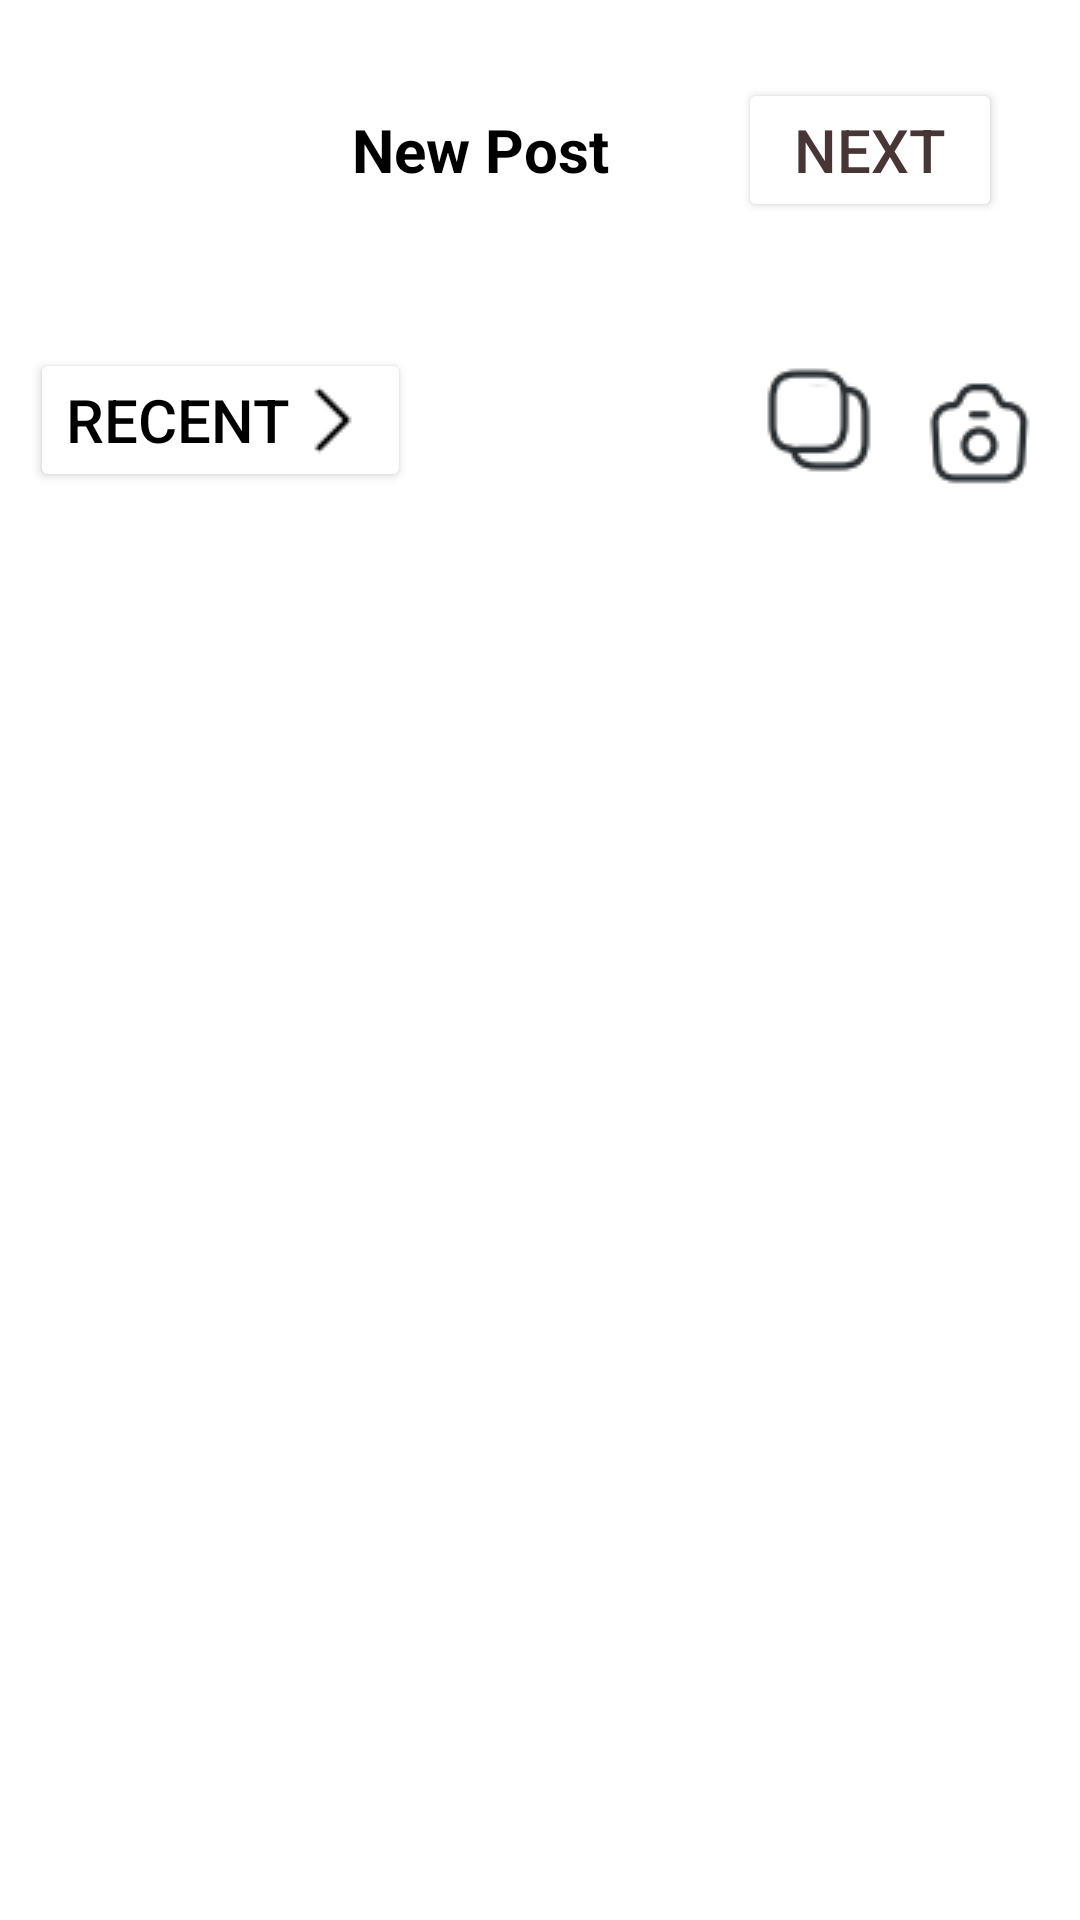

This screen was rendered from an Android layout file. Write that file and the resources it references.
<!-- AndroidManifest.xml: application theme Theme.I221194 -->
<!-- res/layout/activity_share_post.xml -->
<?xml version="1.0" encoding="utf-8"?>
<androidx.constraintlayout.widget.ConstraintLayout xmlns:android="http://schemas.android.com/apk/res/android"
    xmlns:app="http://schemas.android.com/apk/res-auto"
    xmlns:tools="http://schemas.android.com/tools"
    android:id="@+id/main"
    android:background="@color/white"
    android:layout_width="match_parent"
    android:layout_height="match_parent"
    tools:context=".SharePost">

    <LinearLayout
        android:id="@+id/topPanel"
        android:layout_width="match_parent"
        android:layout_height="wrap_content"
        android:orientation="horizontal"
        android:padding="16dp"
        app:layout_constraintTop_toTopOf="parent"
        app:layout_constraintStart_toStartOf="parent"
        app:layout_constraintEnd_toEndOf="parent"
        android:layout_margin="10dp"
        android:gravity="center_vertical">

        <ImageButton
            android:id="@+id/backButton"
            android:layout_width="48dp"
            android:layout_height="48dp"
            android:src="@drawable/cross"
            android:contentDescription="Back"
            android:background="?attr/selectableItemBackgroundBorderless"/>

        <TextView
            android:layout_width="0dp"
            android:layout_height="wrap_content"
            android:layout_weight="1"
            android:text="New Post"
            android:textSize="20sp"
            android:textColor="@color/black"
            android:textStyle="bold"
            android:gravity="center"/>

        <Button
            android:layout_width="wrap_content"
            android:layout_height="wrap_content"
            android:text="Next"
            android:backgroundTint="@color/white"
            android:textColor="#473635"
            android:textAlignment="center"
            android:id="@+id/nextButton"
            android:textSize="20sp"/>
    </LinearLayout>

    <ImageView
        android:id="@+id/postImagePreview"
        android:layout_width="match_parent"
        android:layout_height="0dp"
        android:src="@drawable/userimg"
        android:layout_marginTop="16dp"
        app:layout_constraintTop_toBottomOf="@id/topPanel"/>

    <LinearLayout
        android:layout_width="match_parent"
        android:layout_height="wrap_content"
        android:id="@+id/chekmate"
        app:layout_constraintTop_toBottomOf="@id/postImagePreview"
        android:layout_margin="10dp"
        android:orientation="horizontal">
        <Button
            android:layout_width="wrap_content"
            android:layout_height="wrap_content"
            android:text="Recent"
            android:textSize="20dp"
            android:backgroundTint="@color/white"
            android:drawableRight="@drawable/recent"
            android:id="@+id/recentButton"
            android:textColor="@color/black"/>
        <View
            android:layout_width="0dp"
            android:layout_height="match_parent"
            android:layout_weight="0.3"/>
        <ImageView
            android:layout_width="wrap_content"
            android:layout_height="wrap_content"
            android:src="@drawable/multi_pics"
            android:id="@+id/multi_pics"
            android:clickable="true"/>

        <View
            android:layout_width="0dp"
            android:layout_height="match_parent"
            android:layout_weight="0"/>
        <ImageView
            android:layout_width="wrap_content"
            android:layout_height="wrap_content"
            android:src="@drawable/take_pic"
            android:id="@+id/capture_pics"
            android:clickable="true"/>
    </LinearLayout>

    <androidx.recyclerview.widget.RecyclerView
        android:layout_width="match_parent"
        android:layout_height="wrap_content"
        android:layout_margin="10dp"
        app:layout_constraintTop_toBottomOf="@+id/chekmate" />


</androidx.constraintlayout.widget.ConstraintLayout>
<!-- resources referenced by this layout -->
<resources>
  <!-- drawable multi_pics: png bitmap (drawable, 1196 bytes) -->
  <!-- drawable recent: png bitmap (drawable, 178 bytes) -->
  <!-- drawable take_pic: png bitmap (drawable, 1423 bytes) -->
  <style name="Theme.I221194" parent="Base.Theme.I221194" />
  <style name="Base.Theme.I221194" parent="Theme.Material3.DayNight.NoActionBar">
          
          
      </style>
  <!-- not gathered from this repository: default colours our renderer supplied (Android Studio template values) -->
  <color name="black">#FF000000</color>
  <color name="white">#FFFFFFFF</color>
</resources>
